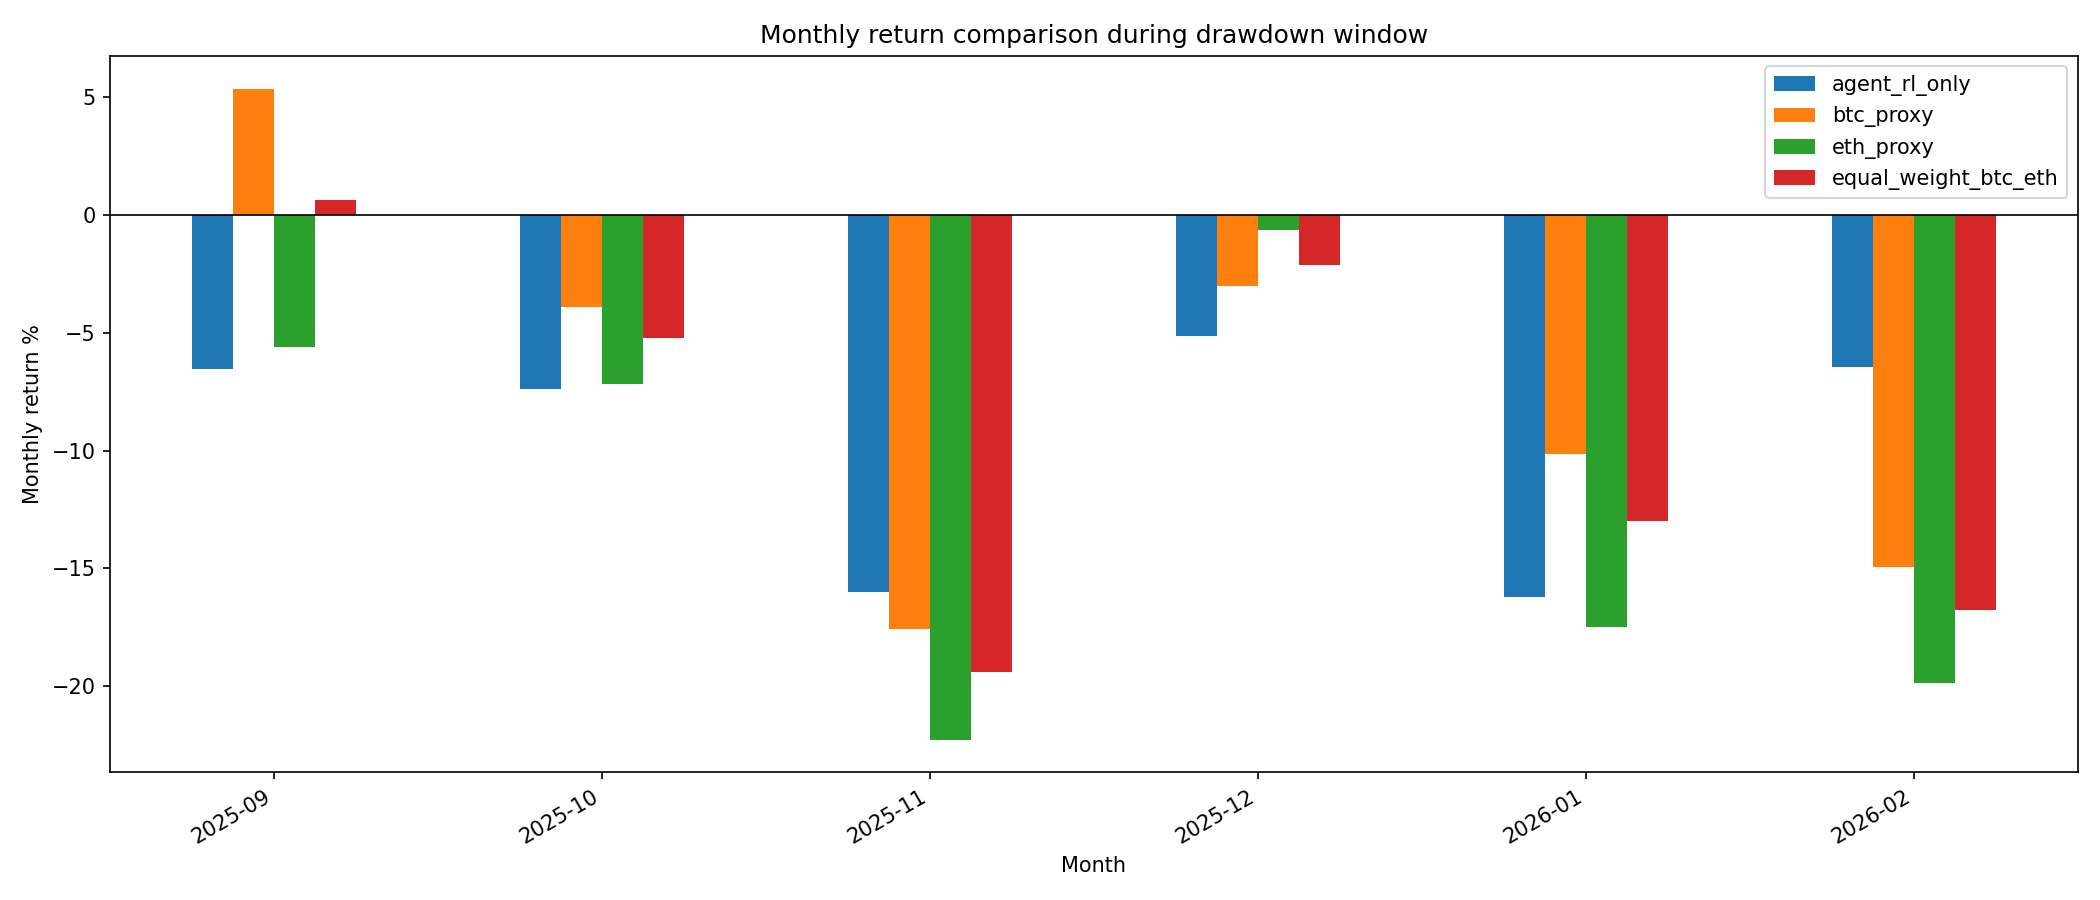

Values plotted in this chart, from the file beside it:
timestamp, agent_rl_only, agent_rl_full, btc_proxy, eth_proxy, equal_weight_btc_eth
2025-07-31 00:00:00+00:00, 23.19, 23.19, 8.043, 48.8, 20.3
2025-08-31 00:00:00+00:00, 2.502, 2.502, -6.494, 18.75, 2.893
2025-09-30 00:00:00+00:00, -6.525, -6.525, 5.361, -5.617, 0.6495
2025-10-31 00:00:00+00:00, -7.382, -7.382, -3.894, -7.169, -5.212
2025-11-30 00:00:00+00:00, -16, -16, -17.56, -22.26, -19.41
2025-12-31 00:00:00+00:00, -5.153, -5.153, -3.001, -0.6559, -2.109
2026-01-31 00:00:00+00:00, -16.21, -16.21, -10.16, -17.49, -12.99
2026-02-28 00:00:00+00:00, -6.446, -6.446, -14.94, -19.88, -16.75
